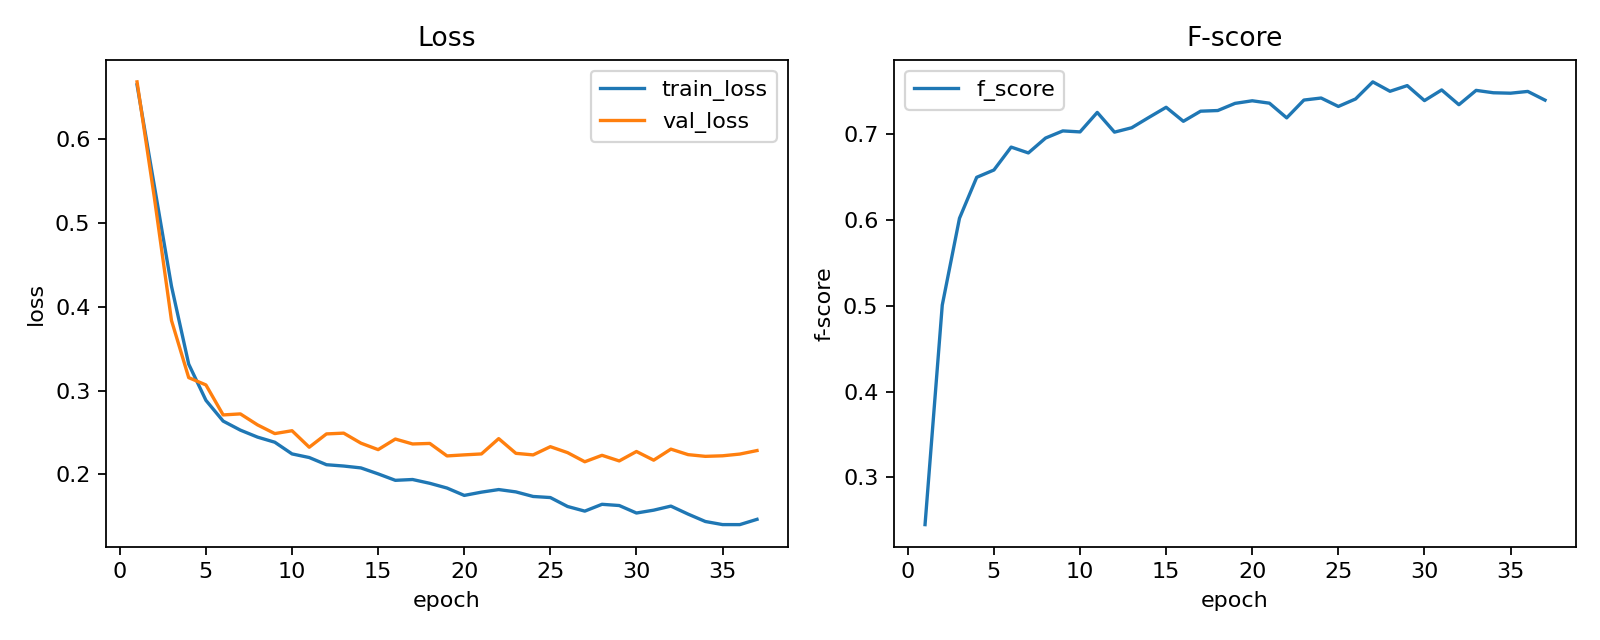

The table this chart was drawn from, first rows:
epoch, lr, train_loss, val_loss, f_score
1, 0.0009998, 0.6651, 0.6686, 0.2449
2, 0.000999, 0.5449, 0.5311, 0.5009
3, 0.0009978, 0.4246, 0.3837, 0.6021
4, 0.0009961, 0.3315, 0.3154, 0.6499
5, 0.0009939, 0.2883, 0.3067, 0.6584
6, 0.0009912, 0.2635, 0.2709, 0.6851
7, 0.000988, 0.2527, 0.2721, 0.6783
8, 0.0009843, 0.2443, 0.2589, 0.6957
9, 0.0009802, 0.2383, 0.2486, 0.704
10, 0.0009756, 0.2243, 0.252, 0.7029
11, 0.0009705, 0.22, 0.2323, 0.7256
12, 0.0009649, 0.2114, 0.2482, 0.7026
13, 0.0009589, 0.2098, 0.2491, 0.7077
14, 0.0009525, 0.2076, 0.2372, 0.7198
15, 0.0009456, 0.2005, 0.2294, 0.7316
16, 0.0009382, 0.1928, 0.2421, 0.7152
17, 0.0009304, 0.1937, 0.2362, 0.727
18, 0.0009222, 0.1892, 0.2368, 0.7278
19, 0.0009136, 0.1835, 0.2219, 0.7361
20, 0.0009046, 0.1748, 0.2232, 0.7391
21, 0.0008952, 0.1786, 0.2243, 0.7363
22, 0.0008854, 0.1817, 0.2426, 0.7192
23, 0.0008752, 0.1789, 0.225, 0.74
24, 0.0008646, 0.1735, 0.2231, 0.7424
25, 0.0008537, 0.1722, 0.2329, 0.7325
26, 0.0008424, 0.1615, 0.2258, 0.7413
27, 0.0008308, 0.156, 0.2149, 0.7612
28, 0.0008189, 0.1641, 0.2226, 0.7502
29, 0.0008066, 0.1627, 0.2159, 0.7568
30, 0.0007941, 0.1537, 0.2272, 0.7393
31, 0.0007813, 0.1571, 0.2168, 0.7518
32, 0.0007681, 0.162, 0.23, 0.7346
33, 0.0007548, 0.1524, 0.2234, 0.7513
34, 0.0007411, 0.1436, 0.2214, 0.7485
35, 0.0007273, 0.1399, 0.2221, 0.748
36, 0.0007132, 0.1399, 0.2241, 0.75
37, 0.0006989, 0.1462, 0.2283, 0.7399
